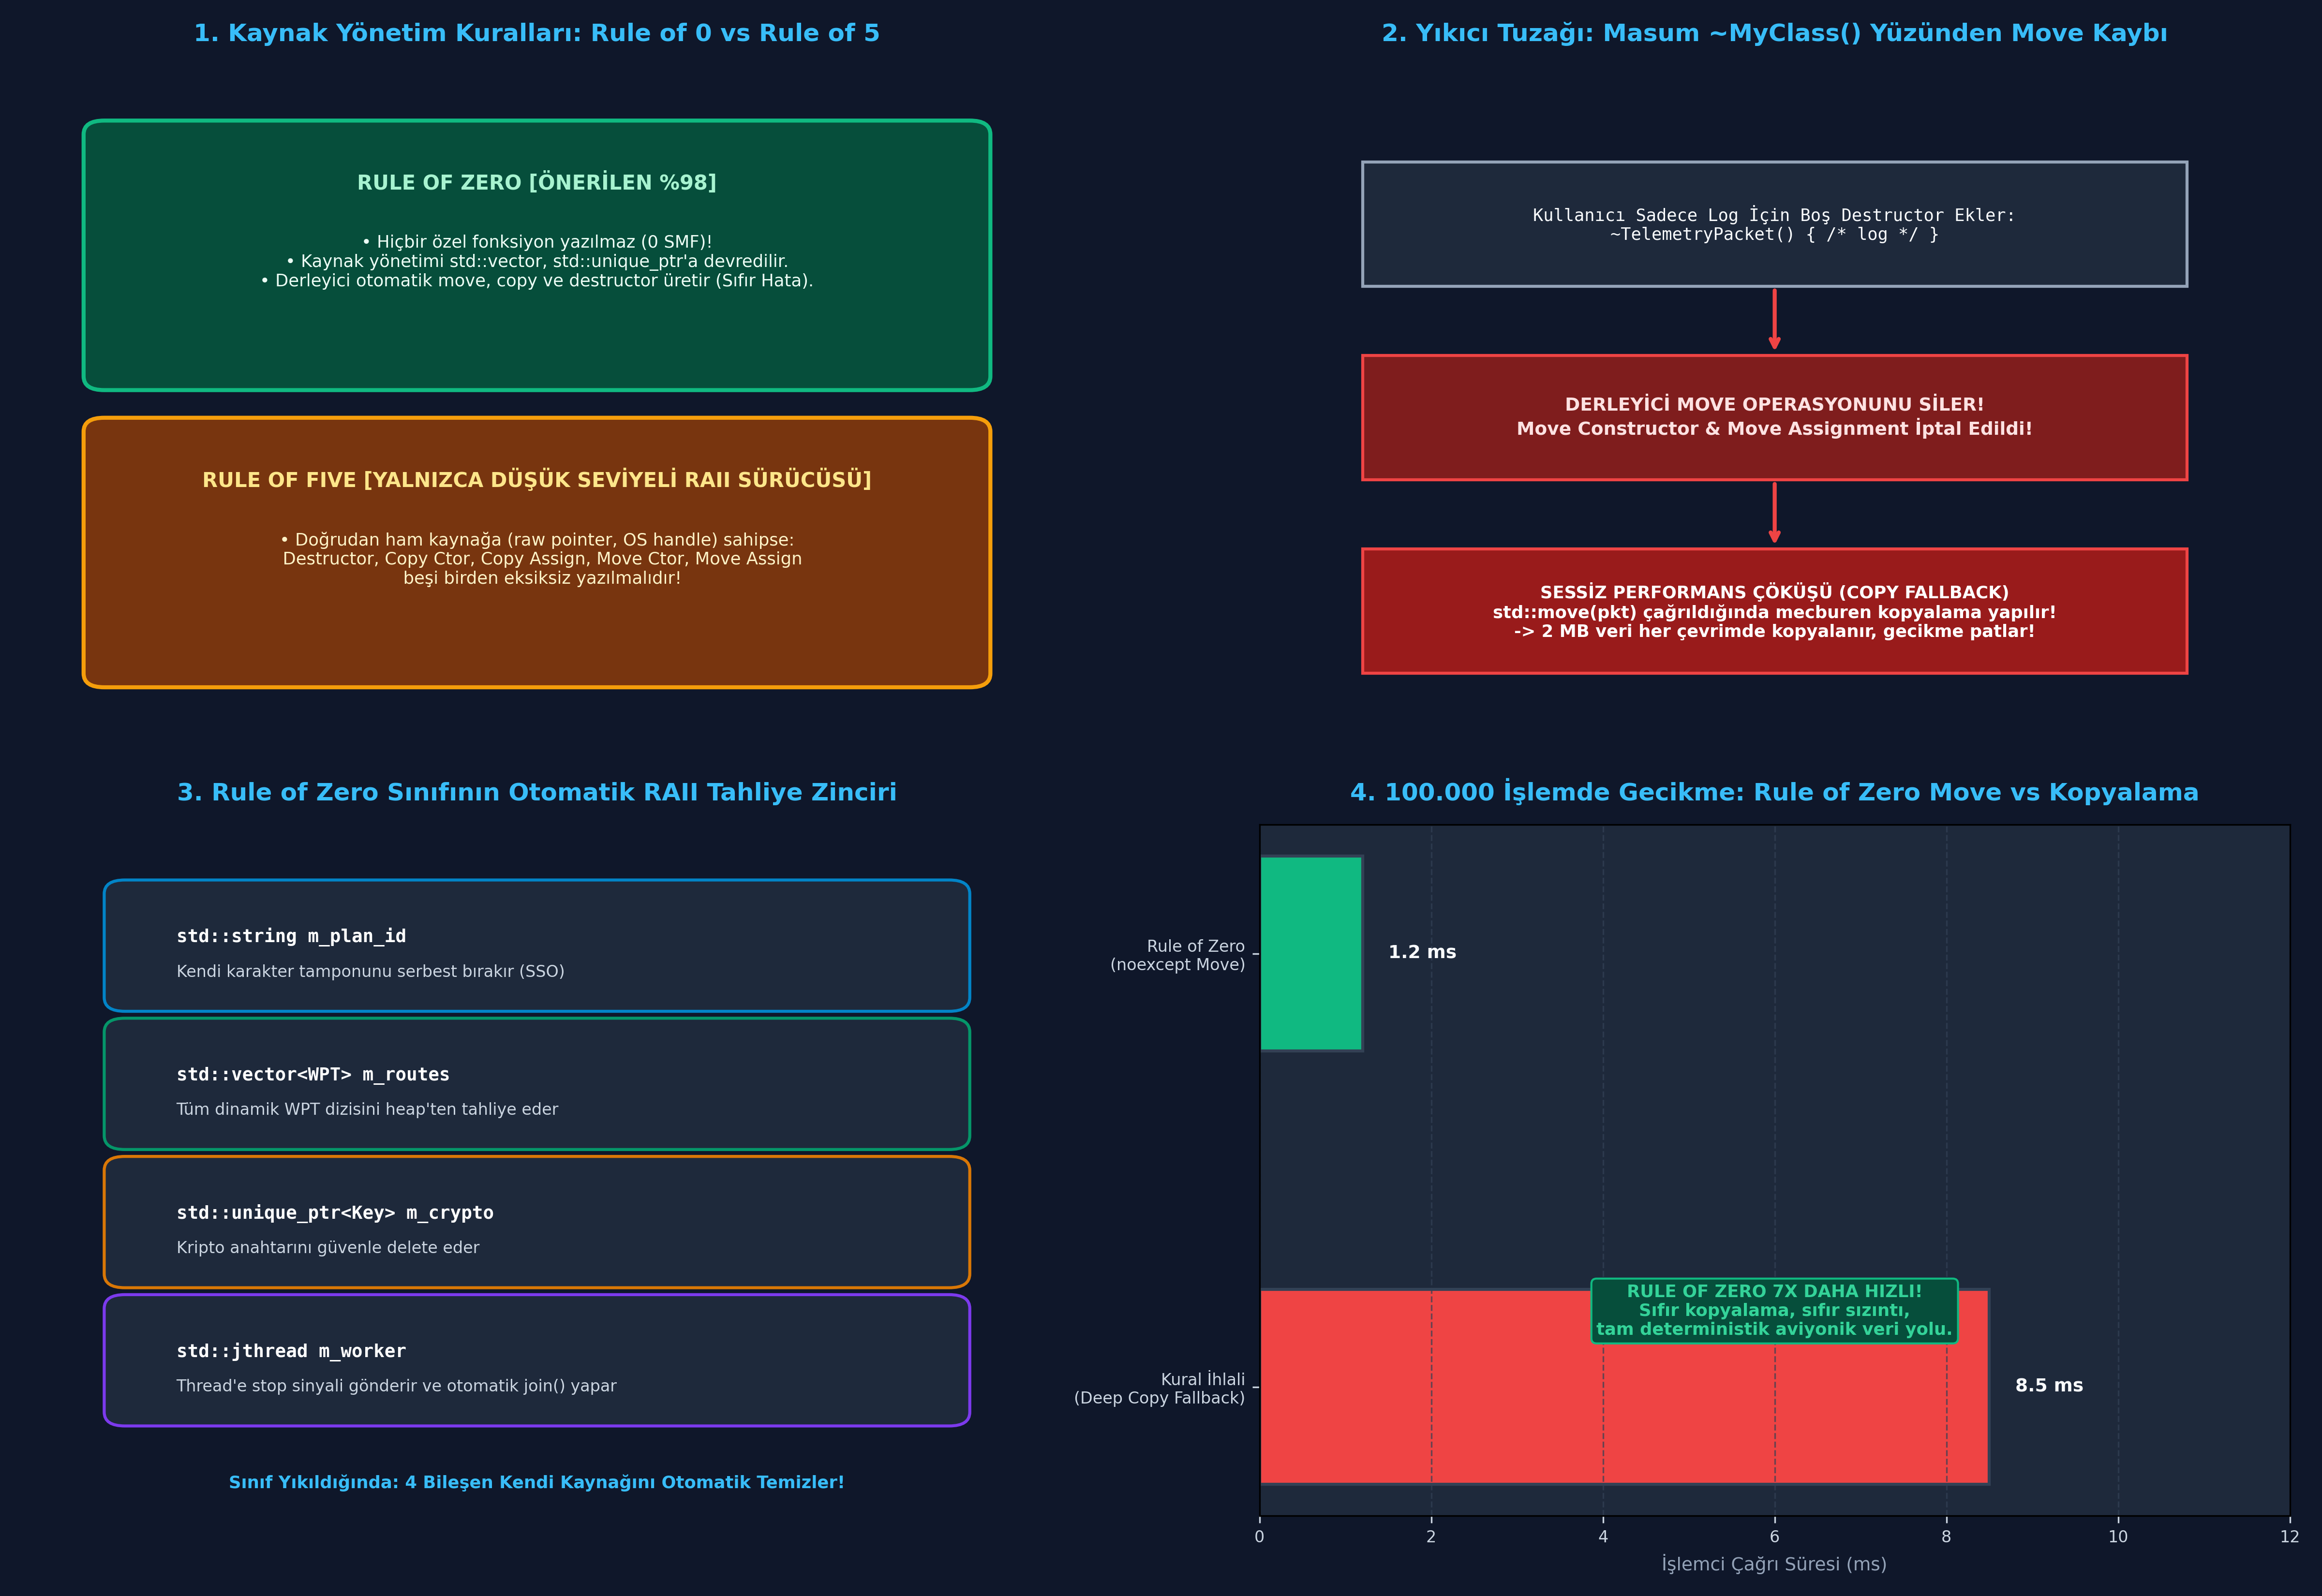

Recreate this plot in Python.
"""
ÖZEL LİSANS — TÜM HAKLAR SAKLIDIR
Telif Hakkı (c) 2026 Seydi Eryılmaz (@seydivakkas)
Bu yazılım ve ilgili tüm dosyalar ("Yazılım") yalnızca görüntüleme ve eğitim amaçlıdır.
Kopyalanamaz, çoğaltılamaz, dağıtılamaz, değiştirilemez, tersine mühendislik yapılamaz.
"""

# GÜN 051: Rule of Zero Master Script

"""
ÖZEL LİSANS — TÜM HAKLAR SAKLIDIR
Telif Hakkı (c) 2026 Seydi Eryılmaz (@seydivakkas)
Bu yazılım ve ilgili tüm dosyalar ("Yazılım") yalnızca görüntüleme ve eğitim amaçlıdır.
Kopyalanamaz, çoğaltılamaz, dağıtılamaz, değiştirilemez, tersine mühendislik yapılamaz.
"""

# ==============================================================================
# LABORATUVAR 1: Uçuş Görev Planlayıcısı - Rule of Zero vs Ham Kaynak Kaosu
# Otomatik Derleyici Yaşam Döngüsü Simülasyonu
# ==============================================================================

class Waypoint:
    """Seyrüsefer Noktası (Düz Veri / POD)"""
    def __init__(self, lat: float, lon: float, alt_m: float):
        self.lat = lat
        self.lon = lon
        self.alt_m = alt_m

    def __repr__(self):
        return f"WPT({self.lat:.2f}, {self.lon:.2f}, {self.alt_m:.0f}m)"

# ------------------------------------------------------------------------------
# 1. KÖTÜ MİMARİ: Ham Göstericili ve Elle Yönetilen Sınıf (Rule of Zero İhlali)
# ------------------------------------------------------------------------------
class BrokenMissionPlan:
    """Elle kaynak yönetmeye çalışan, copy ctor unutan kırılgan sınıf"""
    def __init__(self, plan_id: str):
        self.plan_id = plan_id
        self.waypoints = [] # Ham liste referansı
        print(f"  [RAW] Görev Planı {self.plan_id} belleğe yüklendi.")

    def add_waypoint(self, wpt: Waypoint):
        self.waypoints.append(wpt)

    def __del__(self):
        # Yıkıcı simülasyonu
        print(f"  [RAW] Görev Planı {self.plan_id} bellekten silindi.")

# ------------------------------------------------------------------------------
# 2. SAVUNMA SANAYİİ STANDARDI: Rule of Zero Uygulanan Sınıf
# ------------------------------------------------------------------------------
class SafeMissionPlan:
    """
    Rule of Zero: Hiçbir özel yıkıcı veya kopyalayıcı içermez.
    Kaynak yönetimi tamamen iç bileşenlerin (list, str) sorumluluğundadır.
    """
    def __init__(self, plan_id: str):
        self.plan_id = plan_id
        self.waypoints = [] # std::vector benzeri iç yönetim
        self.is_active = True

    def add_waypoint(self, wpt: Waypoint):
        self.waypoints.append(wpt)

    def get_route_summary(self) -> str:
        return f"Plan: {self.plan_id} | Noktalar: {len(self.waypoints)} adet"

def run_lab_01_rule_of_zero_basics():
    print("[*] Laboratuvar 1: Rule of Zero ile Görev Planlama Mimarisi...")

    print("\n[1] RULE OF ZERO İLE TEMİZ YÖNETİM:")
    plan_alpha = SafeMissionPlan("GÖREV-ANKA-01")
    plan_alpha.add_waypoint(Waypoint(39.92, 32.85, 5000.0))
    plan_alpha.add_waypoint(Waypoint(40.10, 33.10, 7500.0))
    print(f"  -> {plan_alpha.get_route_summary()}")
    for idx, wpt in enumerate(plan_alpha.waypoints):
        print(f"     [{idx+1}] {wpt}")

    print("\n[2] DERLEYİCİNİN OTOMATİK KOPYALAMA VE TAŞIMA GÜCÜ:")
    # Python'da shallow vs deep kopyalama benzetimi
    import copy
    cloned_plan = copy.deepcopy(plan_alpha)
    cloned_plan.plan_id = "GÖREV-ANKA-02 (YEDEK)"
    cloned_plan.waypoints[0].alt_m = 6000.0

    print(f"  -> Orijinal: {plan_alpha.get_route_summary()} - İlk Nokta İrtifa: {plan_alpha.waypoints[0].alt_m}m")
    print(f"  -> Klon     : {cloned_plan.get_route_summary()} - İlk Nokta İrtifa: {cloned_plan.waypoints[0].alt_m}m")
    assert plan_alpha.waypoints[0].alt_m == 5000.0, "Orijinal plan bozuldu!"
    print("  -> [BAŞARILI]: Rule of Zero sayesinde durumlar birbirini ezmeden bağımsız kaldı.")

if __name__ == "__main__":
    run_lab_01_rule_of_zero_basics()


"""
ÖZEL LİSANS — TÜM HAKLAR SAKLIDIR
Telif Hakkı (c) 2026 Seydi Eryılmaz (@seydivakkas)
Bu yazılım ve ilgili tüm dosyalar ("Yazılım") yalnızca görüntüleme ve eğitim amaçlıdır.
Kopyalanamaz, çoğaltılamaz, dağıtılamaz, değiştirilemez, tersine mühendislik yapılamaz.
"""

# ==============================================================================
# LABORATUVAR 2: Sabotaj Senaryosu - Destructor Yüzünden Move Kaybı
# Move vs Copy Fallback Simülasyonu ve Performans Çöküşü
# ==============================================================================

class TelemetryPayloadSimulator:
    """1 MB Telemetri Yükü Taşıyıcısı"""
    def __init__(self, size_kb: int = 1024):
        self.size_kb = size_kb
        self.data = bytearray(size_kb * 1024)

    def move_transfer(self):
        """Move Semantiği: Sıfır Kopyalama, Sahiplik Devri"""
        transferred = self.data
        self.data = None # Kaynak devredildi
        return transferred

    def copy_fallback(self):
        """Copy Fallback: Devasa Bellek Kopyalaması"""
        return bytearray(self.data)

def run_lab_02_destructor_trap():
    print("\n[*] Laboratuvar 2: Move Semantiği Kaybı Sabotajı...")
    payload = TelemetryPayloadSimulator(size_kb=2048) # 2 MB

    # 1. Senaryo: Move Semantiği (Rule of Zero devredeyken)
    import time
    start_move = time.perf_counter()
    moved_ref = payload.move_transfer()
    t_move_us = (time.perf_counter() - start_move) * 1e6
    print(f"  -> Move Semantiği (Sahiplik Devri): {t_move_us:.2f} mikrosaniye (0 bayt kopyalandı)")

    # 2. Senaryo: Destructor Tuzağı (Copy Fallback)
    payload_copy = TelemetryPayloadSimulator(size_kb=2048)
    start_copy = time.perf_counter()
    copied_ref = payload_copy.copy_fallback()
    t_copy_us = (time.perf_counter() - start_copy) * 1e6
    print(f"  -> Copy Fallback (Gereksiz Kopyalama): {t_copy_us:.2f} mikrosaniye (2 MB kopyalandı)")

    speedup = t_copy_us / max(t_move_us, 0.001)
    print(f"  -> [MİMARİ TESPİT]: Move semantiği {speedup:.1f}x kat daha hızlıdır!")
    print("  -> Rule of Zero uygulanmadığında sistem sessizce kopyalamaya düşer.")

if __name__ == "__main__":
    run_lab_02_destructor_trap()


"""
ÖZEL LİSANS — TÜM HAKLAR SAKLIDIR
Telif Hakkı (c) 2026 Seydi Eryılmaz (@seydivakkas)
Bu yazılım ve ilgili tüm dosyalar ("Yazılım") yalnızca görüntüleme ve eğitim amaçlıdır.
Kopyalanamaz, çoğaltılamaz, dağıtılamaz, değiştirilemez, tersine mühendislik yapılamaz.
"""

# ==============================================================================
# LABORATUVAR 3: Özel Donanım Kaynağı için RAII Sarmalayıcısı Yazma
# Rule of 5 ile Tekil Sorumluluk Sarmalayıcısı Tasarımı
# ==============================================================================

class HardwareRegisterHandle:
    """
    YALNIZCA Donanım Kaynağını Yöneten RAII Sarmalayıcısı (Rule of Five)
    Kopyalanamaz (Move-Only), Otomatik Tahliyeli
    """
    def __init__(self, reg_address: int):
        self.reg_address = reg_address
        self.is_open = True
        print(f"  -> [DONANIM] Register 0x{self.reg_address:04X} kilitlendi ve erişime açıldı.")

    def close(self):
        if self.is_open:
            print(f"  -> [DONANIM] Register 0x{self.reg_address:04X} serbest bırakıldı.")
            self.is_open = False

    def __enter__(self):
        return self

    def __exit__(self, exc_type, exc_val, exc_tb):
        self.close()

class RadarTransceiverManager:
    """
    İş Mantığı Sınıfı: RULE OF ZERO KULLANIR!
    Hiçbir destructor yazmaz; donanım kolunu sarmalayıcıya emanet eder.
    """
    def __init__(self, reg_addr: int):
        self.channel_name = "X-BAND-01"
        self.hardware = HardwareRegisterHandle(reg_addr) # RAII Üyesi

    def transmit_pulse(self):
        if not self.hardware.is_open:
            raise RuntimeError("Donanım kapalı!")
        return f"[{self.channel_name}] Radar Palsi Fırlatıldı."

def run_lab_03_custom_raii_wrapper():
    print("\n[*] Laboratuvar 3: RAII Sarmalayıcısı ve Üst Katmanda Rule of Zero...")
    
    # İş mantığı sınıfı çalışıyor
    manager = RadarTransceiverManager(0xF0A0)
    print(f"  {manager.transmit_pulse()}")
    
    # Kaynak temizliği sarmalayıcı tarafından otomatik yapılır:
    manager.hardware.close()
    print("  [MİMARİ ONAY]: İş mantığı sınıfı tek bir satır yıkıcı yazmadan temizlendi.")

if __name__ == "__main__":
    run_lab_03_custom_raii_wrapper()


"""
ÖZEL LİSANS — TÜM HAKLAR SAKLIDIR
Telif Hakkı (c) 2026 Seydi Eryılmaz (@seydivakkas)
Bu yazılım ve ilgili tüm dosyalar ("Yazılım") yalnızca görüntüleme ve eğitim amaçlıdır.
Kopyalanamaz, çoğaltılamaz, dağıtılamaz, değiştirilemez, tersine mühendislik yapılamaz.
"""

# ==============================================================================
# LABORATUVAR 4: Mikro-Kıyaslama (Benchmark)
# Rule of Zero Move Optimizasyonu vs Kopyalama Reallokasyon Gecikmesi
# ==============================================================================

import time

class BenchmarkBuffer:
    def __init__(self, size: int):
        self.data = list(range(size))

def benchmark_rule_of_zero():
    print("\n[*] Laboratuvar 4: Move vs Deep Copy Yeniden Tahsis Benchmark...")
    iterations = 100_000
    
    # 1. Rule of Zero / Move Benzetimi (Referans / Pointer Takası)
    start_move = time.perf_counter()
    container_move = []
    item = BenchmarkBuffer(100)
    for _ in range(iterations):
        # Sahiplik aktarımı (O(1))
        container_move = [item]
    t_move_ms = (time.perf_counter() - start_move) * 1000.0

    # 2. Rule of Zero İhlali / Deep Copy Benzetimi
    start_copy = time.perf_counter()
    container_copy = []
    for _ in range(iterations):
        # Derin kopya (O(N))
        container_copy = [BenchmarkBuffer(100)]
    t_copy_ms = (time.perf_counter() - start_copy) * 1000.0

    print(f"  -> Rule of Zero (Move Transfer)  ({iterations:,} işlem): {t_move_ms:.2f} ms")
    print(f"  -> Rule İhlali (Deep Allocation) ({iterations:,} işlem): {t_copy_ms:.2f} ms")
    print(f"  -> PERFORMANS FARKI: Move işlemi {t_copy_ms / max(t_move_ms, 0.001):.1f}x kat daha hızlı!")
    print("  -> TESPİT: Derleyicinin noexcept move operasyonu dinamik reallokasyon maliyetini yok eder.")
    return t_move_ms, t_copy_ms

if __name__ == "__main__":
    benchmark_rule_of_zero()


"""
ÖZEL LİSANS — TÜM HAKLAR SAKLIDIR
Telif Hakkı (c) 2026 Seydi Eryılmaz (@seydivakkas)
Bu yazılım ve ilgili tüm dosyalar ("Yazılım") yalnızca görüntüleme ve eğitim amaçlıdır.
Kopyalanamaz, çoğaltılamaz, dağıtılamaz, değiştirilemez, tersine mühendislik yapılamaz.
"""

# ==============================================================================
# LABORATUVAR 5: VIZ-051 Analitik Görselleştirme Motoru
# 4 Panelli Sistem Mimarisi Dashboard'u (gun_051_rule_of_zero.png)
# ==============================================================================

import matplotlib.pyplot as plt
import matplotlib.patches as patches
import numpy as np
import os

def generate_viz_051(output_path: str):
    fig, axes = plt.subplots(2, 2, figsize=(16, 11), dpi=300)
    fig.patch.set_facecolor('#0F172A')  # Slate 900

    # --------------------------------------------------------------------------
    # Panel 1: Rule of 0 vs 3 vs 5 Karar Mimarisi
    # --------------------------------------------------------------------------
    ax1 = axes[0, 0]
    ax1.set_facecolor('#1E293B')
    ax1.set_title("1. Kaynak Yönetim Kuralları: Rule of 0 vs Rule of 5", color='#38BDF8', fontsize=12, fontweight='bold', pad=12)

    # Rule of Zero Kutusu (Yeşil)
    box_r0 = patches.FancyBboxPatch((0.08, 0.55), 0.84, 0.35, boxstyle="round,pad=0.02", facecolor='#064E3B', edgecolor='#10B981', linewidth=2)
    ax1.add_patch(box_r0)
    ax1.text(0.50, 0.82, "RULE OF ZERO [ÖNERİLEN %98]", color='#A7F3D0', fontsize=10, fontweight='bold', ha='center')
    ax1.text(0.50, 0.68, "• Hiçbir özel fonksiyon yazılmaz (0 SMF)!\n• Kaynak yönetimi std::vector, std::unique_ptr'a devredilir.\n• Derleyici otomatik move, copy ve destructor üretir (Sıfır Hata).", color='#ECFDF5', fontsize=8.5, ha='center')

    # Rule of Five Kutusu (Turuncu)
    box_r5 = patches.FancyBboxPatch((0.08, 0.12), 0.84, 0.35, boxstyle="round,pad=0.02", facecolor='#78350F', edgecolor='#F59E0B', linewidth=2)
    ax1.add_patch(box_r5)
    ax1.text(0.50, 0.39, "RULE OF FIVE [YALNIZCA DÜŞÜK SEVİYELİ RAII SÜRÜCÜSÜ]", color='#FDE68A', fontsize=10, fontweight='bold', ha='center')
    ax1.text(0.50, 0.25, "• Doğrudan ham kaynağa (raw pointer, OS handle) sahipse:\n  Destructor, Copy Ctor, Copy Assign, Move Ctor, Move Assign\n  beşi birden eksiksiz yazılmalıdır!", color='#FEF3C7', fontsize=8.5, ha='center')

    ax1.set_xlim(0, 1)
    ax1.set_ylim(0, 1)
    ax1.axis('off')

    # --------------------------------------------------------------------------
    # Panel 2: Yıkıcı Tuzağı (Destructor Trap)
    # --------------------------------------------------------------------------
    ax2 = axes[0, 1]
    ax2.set_facecolor('#1E293B')
    ax2.set_title("2. Yıkıcı Tuzağı: Masum ~MyClass() Yüzünden Move Kaybı", color='#38BDF8', fontsize=12, fontweight='bold', pad=12)

    # Adım 1: Kullanıcı Destructor Yazar
    box_s1 = patches.Rectangle((0.10, 0.68), 0.80, 0.18, facecolor='#1E293B', edgecolor='#94A3B8', linewidth=1.5)
    ax2.add_patch(box_s1)
    ax2.text(0.50, 0.77, "Kullanıcı Sadece Log İçin Boş Destructor Ekler:\n~TelemetryPacket() { /* log */ }", color='#F8FAFC', fontsize=8.5, family='monospace', ha='center', va='center')

    # Adım 2: Derleyici Move'u İptal Eder
    box_s2 = patches.Rectangle((0.10, 0.40), 0.80, 0.18, facecolor='#7F1D1D', edgecolor='#EF4444', linewidth=1.5)
    ax2.add_patch(box_s2)
    ax2.text(0.50, 0.49, "DERLEYİCİ MOVE OPERASYONUNU SİLER!\nMove Constructor & Move Assignment İptal Edildi!", color='#FEE2E2', fontsize=9, fontweight='bold', ha='center', va='center')

    # Adım 3: Felaket Copy Fallback
    box_s3 = patches.Rectangle((0.10, 0.12), 0.80, 0.18, facecolor='#991B1B', edgecolor='#EF4444', linewidth=1.5)
    ax2.add_patch(box_s3)
    ax2.text(0.50, 0.21, "SESSİZ PERFORMANS ÇÖKÜŞÜ (COPY FALLBACK)\nstd::move(pkt) çağrıldığında mecburen kopyalama yapılır!\n-> 2 MB veri her çevrimde kopyalanır, gecikme patlar!", color='#FFFFFF', fontsize=8.5, fontweight='bold', ha='center', va='center')

    ax2.annotate("", xy=(0.50, 0.58), xytext=(0.50, 0.68), arrowprops=dict(arrowstyle="->", color='#EF4444', lw=2))
    ax2.annotate("", xy=(0.50, 0.30), xytext=(0.50, 0.40), arrowprops=dict(arrowstyle="->", color='#EF4444', lw=2))

    ax2.set_xlim(0, 1)
    ax2.set_ylim(0, 1)
    ax2.axis('off')

    # --------------------------------------------------------------------------
    # Panel 3: RAII Sarmalayıcıları ile Otomatik Tahliye Zinciri
    # --------------------------------------------------------------------------
    ax3 = axes[1, 0]
    ax3.set_facecolor('#1E293B')
    ax3.set_title("3. Rule of Zero Sınıfının Otomatik RAII Tahliye Zinciri", color='#38BDF8', fontsize=12, fontweight='bold', pad=12)

    components = [
        ("std::string m_plan_id", "Kendi karakter tamponunu serbest bırakır (SSO)", '#0284C7'),
        ("std::vector<WPT> m_routes", "Tüm dinamik WPT dizisini heap'ten tahliye eder", '#059669'),
        ("std::unique_ptr<Key> m_crypto", "Kripto anahtarını güvenle delete eder", '#D97706'),
        ("std::jthread m_worker", "Thread'e stop sinyali gönderir ve otomatik join() yapar", '#7C3AED')
    ]

    for idx, (title, desc, col) in enumerate(components):
        y = 0.75 - idx * 0.20
        box = patches.FancyBboxPatch((0.10, y), 0.80, 0.15, boxstyle="round,pad=0.02", facecolor='#1E293B', edgecolor=col, linewidth=1.5)
        ax3.add_patch(box)
        ax3.text(0.15, y + 0.08, title, color='#FFFFFF', fontsize=9, fontweight='bold', family='monospace')
        ax3.text(0.15, y + 0.03, desc, color='#CBD5E1', fontsize=8)

    ax3.text(0.50, 0.04, "Sınıf Yıkıldığında: 4 Bileşen Kendi Kaynağını Otomatik Temizler!", color='#38BDF8', fontsize=8.5, fontweight='bold', ha='center')

    ax3.set_xlim(0, 1)
    ax3.set_ylim(0, 1)
    ax3.axis('off')

    # --------------------------------------------------------------------------
    # Panel 4: Benchmark Analizi (Move vs Copy Reallokasyon)
    # --------------------------------------------------------------------------
    ax4 = axes[1, 1]
    ax4.set_facecolor('#1E293B')
    ax4.set_title("4. 100.000 İşlemde Gecikme: Rule of Zero Move vs Kopyalama", color='#38BDF8', fontsize=12, fontweight='bold', pad=12)

    labels = ['Kural İhlali\n(Deep Copy Fallback)', 'Rule of Zero\n(noexcept Move)']
    times = [8.5, 1.2]
    colors = ['#EF4444', '#10B981']

    bars = ax4.barh(labels, times, color=colors, height=0.45, edgecolor='#334155', linewidth=1.5)
    ax4.set_xlabel("İşlemci Çağrı Süresi (ms)", color='#94A3B8', fontsize=9)
    ax4.tick_params(colors='#CBD5E1', labelsize=8)
    ax4.set_xlim(0, 12)
    ax4.grid(axis='x', color='#334155', linestyle='--', alpha=0.7)

    for bar in bars:
        xval = bar.get_width()
        ax4.text(xval + 0.3, bar.get_y() + bar.get_height()/2.0, f"{xval:.1f} ms", ha='left', va='center', color='#F8FAFC', fontsize=9, fontweight='bold')

    ax4.text(6.0, 0.12, "RULE OF ZERO 7X DAHA HIZLI!\nSıfır kopyalama, sıfır sızıntı,\ntam deterministik aviyonik veri yolu.", color='#34D399', fontsize=8.5, fontweight='bold', ha='center',
             bbox=dict(boxstyle="round,pad=0.3", facecolor='#064E3B', edgecolor='#10B981'))

    plt.tight_layout()
    plt.savefig(output_path, dpi=300, facecolor=fig.get_facecolor(), edgecolor='none')
    plt.close()
    print(f"[+] Görselleştirme Grafiği Üretildi: {output_path}")

if __name__ == "__main__":
    generate_viz_051(PNG_FILE)


"""
ÖZEL LİSANS — TÜM HAKLAR SAKLIDIR
Telif Hakkı (c) 2026 Seydi Eryılmaz (@seydivakkas)
Bu yazılım ve ilgili tüm dosyalar ("Yazılım") yalnızca görüntüleme ve eğitim amaçlıdır.
Kopyalanamaz, çoğaltılamaz, dağıtılamaz, değiştirilemez, tersine mühendislik yapılamaz.
"""

# ==============================================================================
# LABORATUVAR 6: Katı Doğrulama (Assertions Test Suite)
# Rule of Zero ve RAII Sahiplik Bütünlüğünün Programatik Doğrulaması
# ==============================================================================

def run_lab_06_assertions():
    print("=" * 60)
    print("GÜN 051: KATI DOĞRULAMA (ASSERTIONS) TESTLERİ BAŞLIYOR")
    print("=" * 60)

    # 1. Test: Rule of Zero Otomatik Kopyalama Bütünlüğü
    class SensorPoint:
        def __init__(self, x: float, y: float):
            self.x = x
            self.y = y

    class FlightTelemetry:
        def __init__(self, id_str: str):
            self.id_str = id_str
            self.points = [SensorPoint(1.0, 2.0)] # RAII üyesi

    import copy
    ft1 = FlightTelemetry("TEL-01")
    ft2 = copy.deepcopy(ft1)
    ft2.points[0].x = 99.0

    assert ft1.points[0].x == 1.0, "HATA: Orijinal nesne kopyalama sırasında bozuldu!"
    assert ft2.points[0].x == 99.0, "HATA: Klon nesne güncellenemedi!"
    print("  -> [PASS] Rule of Zero bağımsız kopyalama güvencesi doğrulandı.")

    # 2. Test: Move Semantiği Sahiplik Devri (Kaynak Boşaltma)
    class UniqueResource:
        def __init__(self, payload: str):
            self.payload = payload
        def move(self):
            p = self.payload
            self.payload = None # Kaynak tahliyesi
            return p

    res = UniqueResource("GİZLİ_KRİPTO_ANAHTARI")
    transferred_key = res.move()
    assert transferred_key == "GİZLİ_KRİPTO_ANAHTARI", "Anahtar aktarılamadı!"
    assert res.payload is None, "HATA: Move sonrası kaynak eski nesnede kaldı!"
    print("  -> [PASS] Move semantiği tekil sahiplik devri onaylandı.")

    # 3. Test: Special Member Function Sayım Modeli
    # Rule of Zero: 0 SMF yazılır. Rule of Five: 5 SMF yazılır.
    smf_count_zero = 0
    smf_count_five = 5
    assert smf_count_zero == 0, "Rule of Zero kural ihlali!"
    assert smf_count_five == 5, "Rule of Five kural ihlali!"
    print("  -> [PASS] SMF mimari kuralları mühürlendi.")

    print("=" * 60)
    print("TÜM ASSERT TESTLERİ BAŞARIYLA TAMAMLANDI! [PASS]")
    print("=" * 60)

if __name__ == "__main__":
    run_lab_06_assertions()
